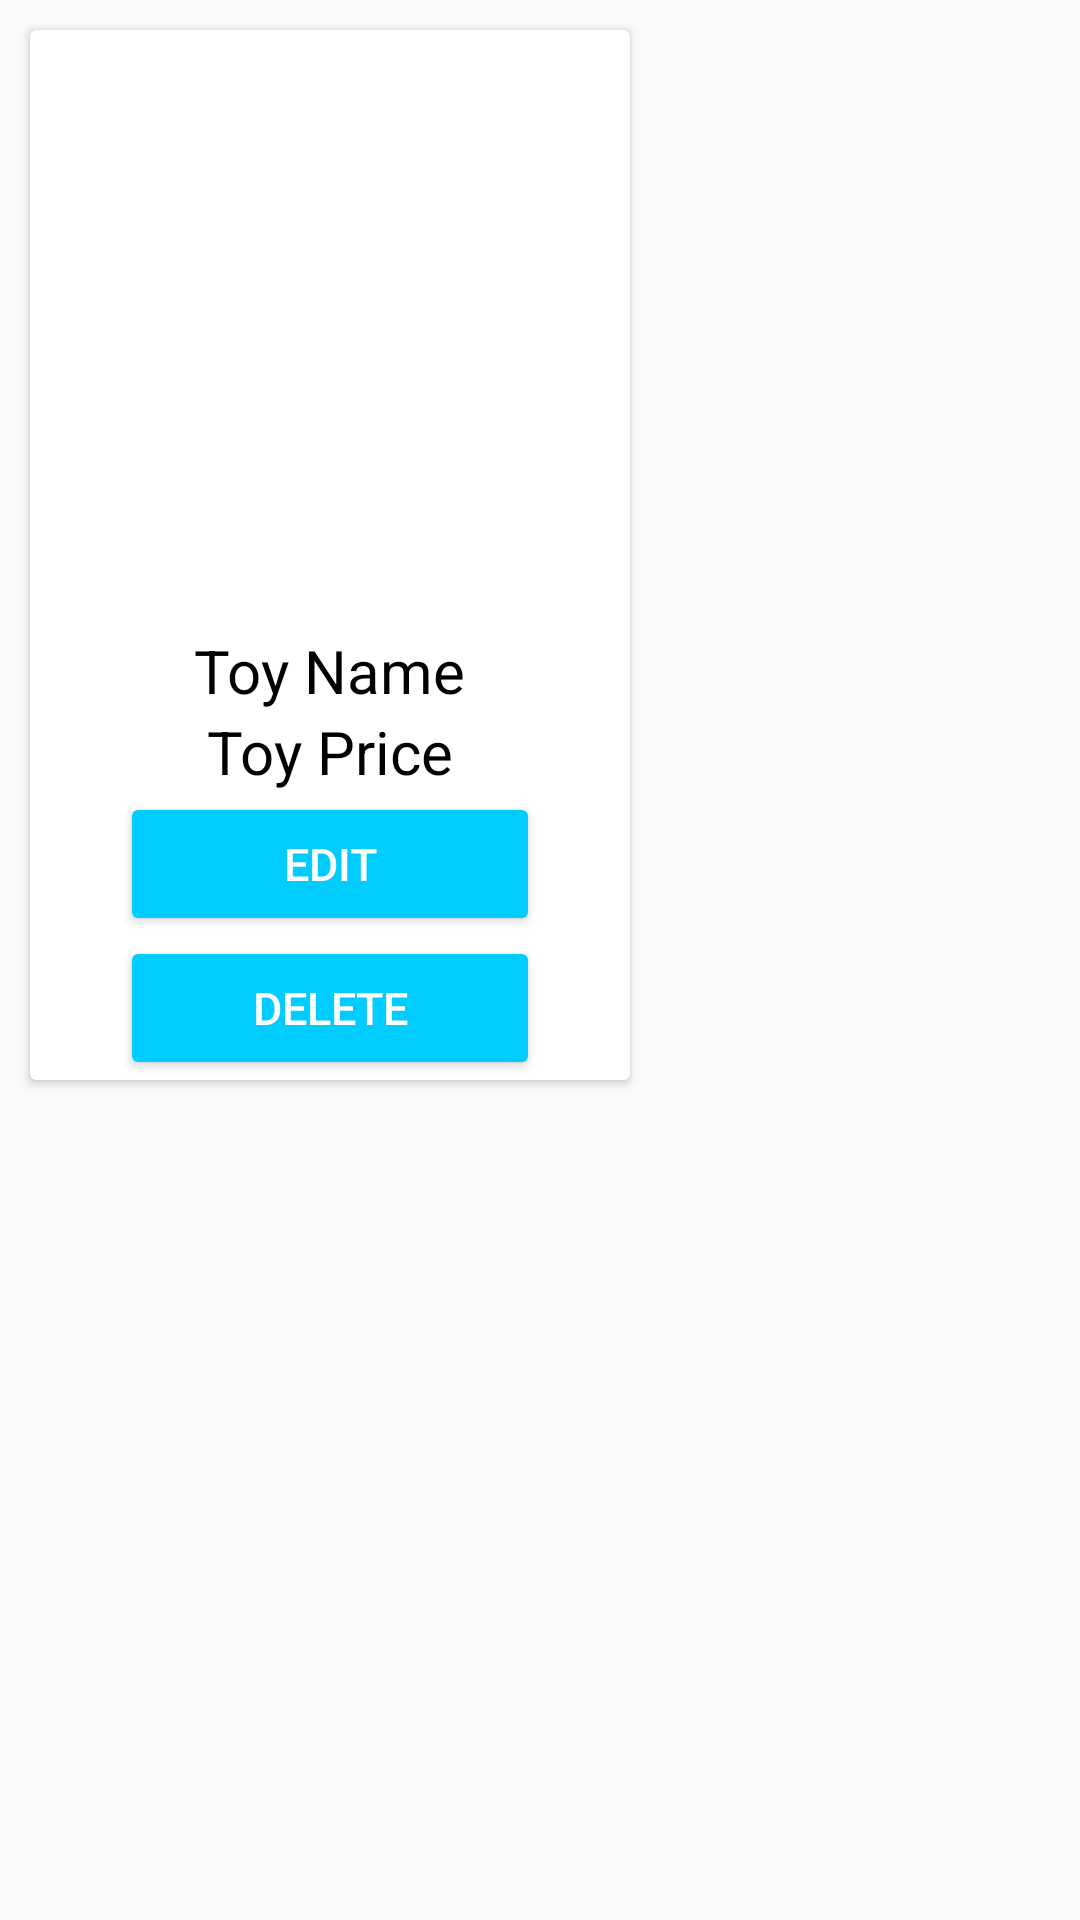

Produce the Android XML layout that renders to this screen, including the resource entries it uses.
<!-- AndroidManifest.xml: application theme Theme.ToysShopGroup4 -->
<!-- res/layout/admin_row_layout.xml -->
<?xml version="1.0" encoding="utf-8"?>
<LinearLayout xmlns:android="http://schemas.android.com/apk/res/android"
    xmlns:app="http://schemas.android.com/apk/res-auto"
    android:orientation="vertical"
    android:layout_width="wrap_content"
    android:layout_height="wrap_content">

    <androidx.cardview.widget.CardView
        android:layout_width="wrap_content"
        android:layout_height="wrap_content"
        android:elevation="50dp"
        android:layout_margin="10dp">

        <LinearLayout
            android:layout_width="wrap_content"
            android:gravity="center"
            android:layout_height="wrap_content"
            android:orientation="vertical">

            <ImageView
                android:layout_width="200dp"
                android:layout_height="200dp"
                android:layout_gravity="center_horizontal"
                android:src="@drawable/common_google_signin_btn_icon_dark"
                android:id="@+id/toyImage"></ImageView>

            <TextView
                android:layout_width="wrap_content"
                android:layout_height="wrap_content"
                android:text="Toy Name"
                android:textSize="20dp"
                android:textColor="@color/black"
                android:id="@+id/toyName"
                ></TextView>

            <TextView
                android:layout_width="wrap_content"
                android:layout_height="wrap_content"
                android:text="Toy Price"
                android:textSize="20dp"
                android:textColor="@color/black"
                android:id="@+id/toyPrice"
                ></TextView>

            <Button
                android:layout_width="match_parent"
                android:layout_height="wrap_content"
                android:backgroundTint="@color/mainColor"
                android:text="Edit"
                android:textSize="15dp"
                android:textColor="@color/white"
                android:layout_marginHorizontal="30dp"
                android:id="@+id/btnEdit"></Button>

            <Button
                android:layout_width="match_parent"
                android:layout_height="wrap_content"
                android:backgroundTint="@color/mainColor"
                android:text="Delete"
                android:textSize="15dp"
                android:textColor="@color/white"
                android:layout_marginHorizontal="30dp"
                android:id="@+id/btnDelete"></Button>
        </LinearLayout>


    </androidx.cardview.widget.CardView>
</LinearLayout>
<!-- resources referenced by this layout -->
<resources>
  <color name="black">#FF000000</color>
  <color name="mainColor">#00CCFF</color>
  <color name="white">#FFFFFFFF</color>
  <style name="Theme.ToysShopGroup4" parent="Base.Theme.ToysShopGroup4" />
  <style name="Base.Theme.ToysShopGroup4" parent="Theme.AppCompat.Light.DarkActionBar">
          
          
          <item name="colorPrimary">@color/mainColor</item>
      </style>
</resources>
